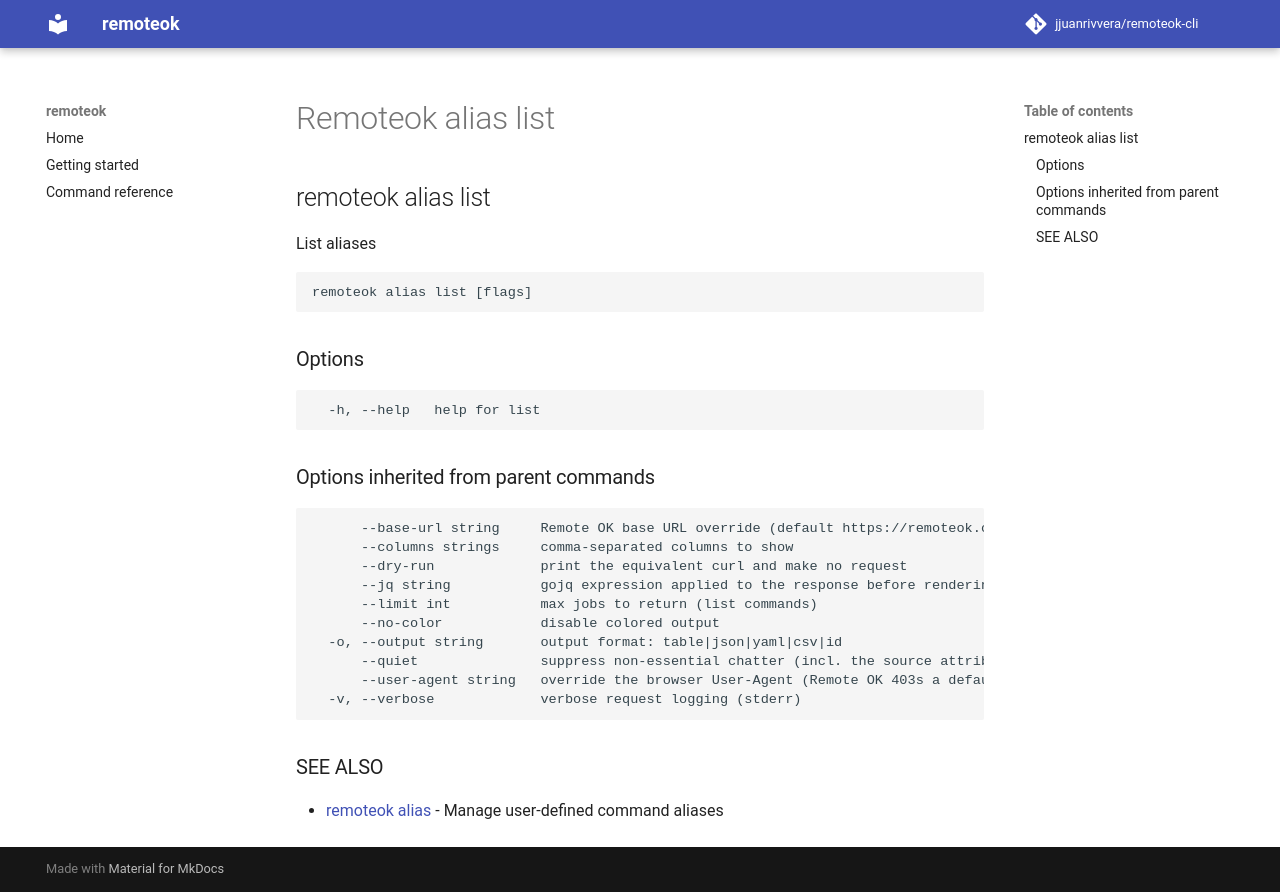

repository: jjuanrivvera/remoteok-cli · page: commands/remoteok_alias_list/index.html · generator: mkdocs

## remoteok alias list

List aliases

```
remoteok alias list [flags]
```

### Options

```
  -h, --help   help for list
```

### Options inherited from parent commands

```
      --base-url string     Remote OK base URL override (default https://remoteok.com)
      --columns strings     comma-separated columns to show
      --dry-run             print the equivalent curl and make no request
      --jq string           gojq expression applied to the response before rendering
      --limit int           max jobs to return (list commands)
      --no-color            disable colored output
  -o, --output string       output format: table|json|yaml|csv|id
      --quiet               suppress non-essential chatter (incl. the source attribution)
      --user-agent string   override the browser User-Agent (Remote OK 403s a default/bot UA)
  -v, --verbose             verbose request logging (stderr)
```

### SEE ALSO

* [remoteok alias](remoteok_alias.md)	 - Manage user-defined command aliases
